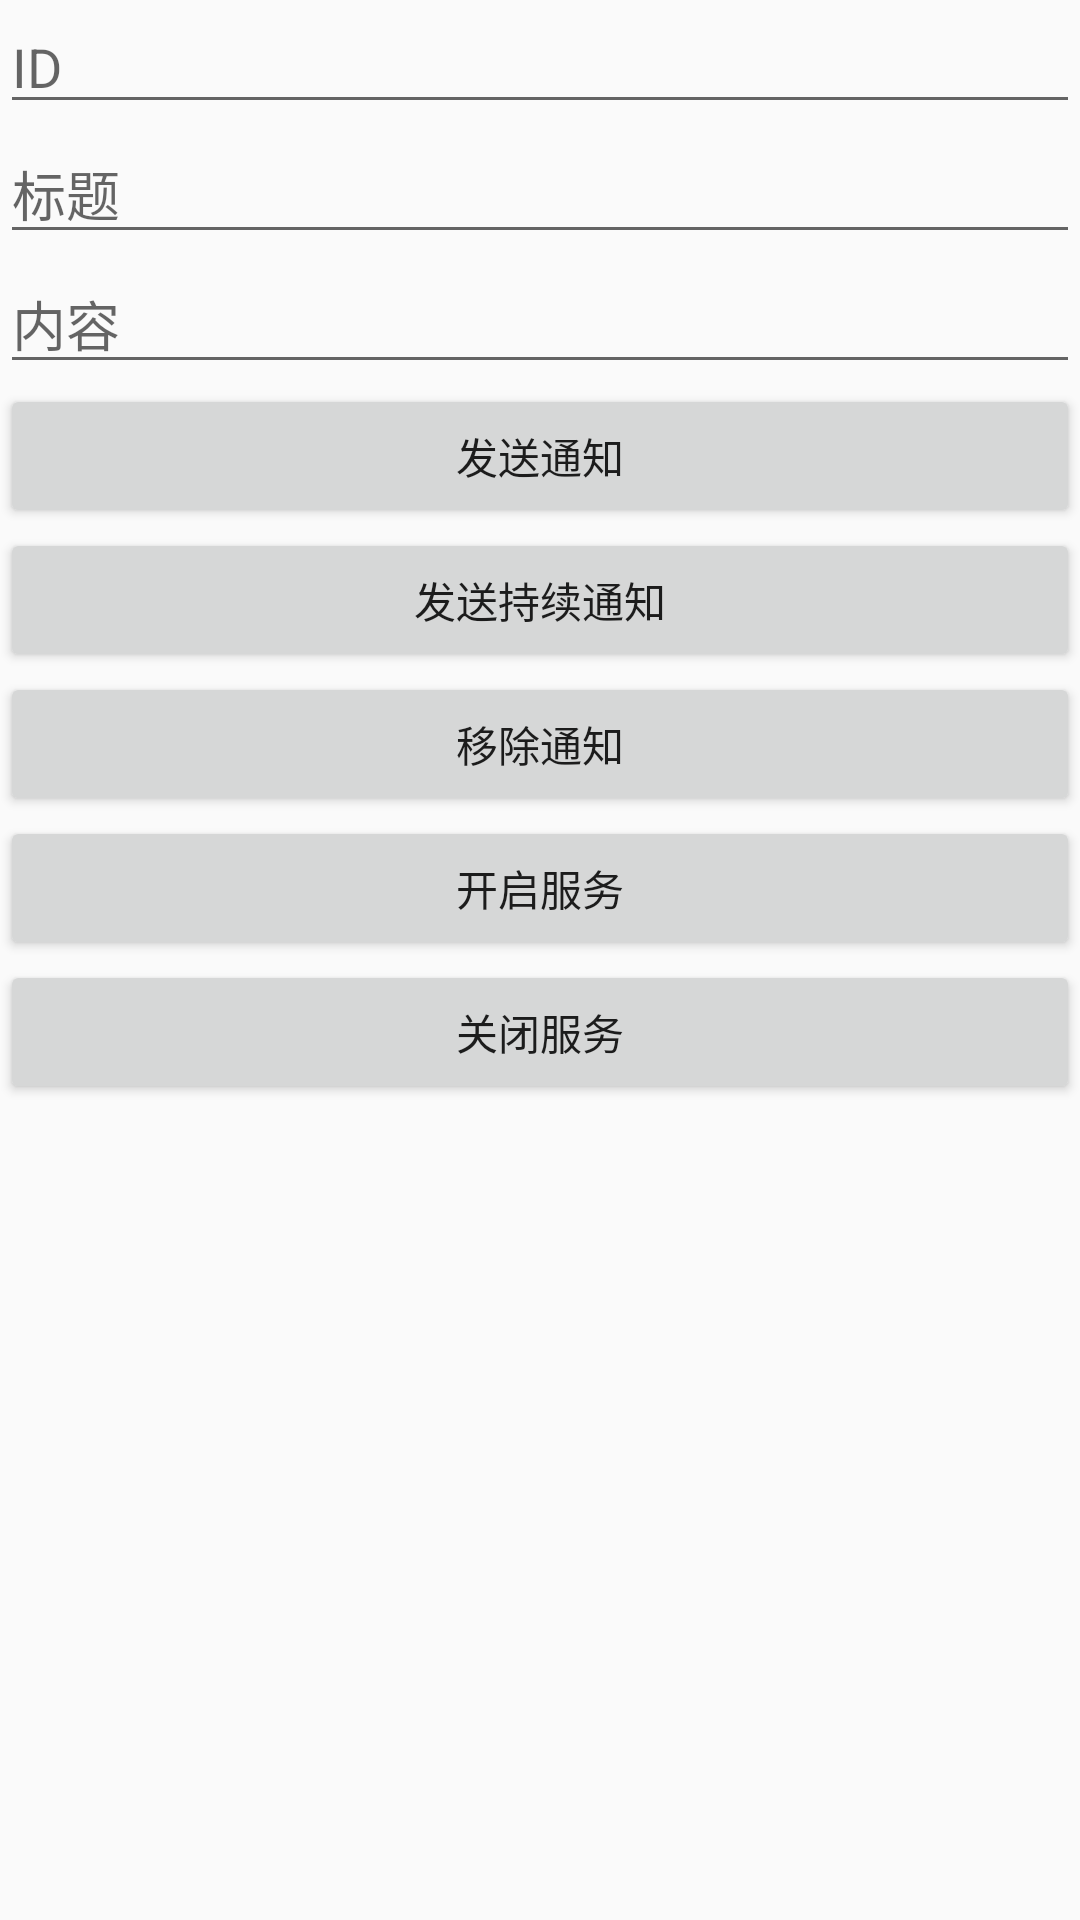

This screen was rendered from an Android layout file. Write that file and the resources it references.
<!-- AndroidManifest.xml: application theme AppTheme -->
<!-- res/layout/fragment_notification.xml -->
<LinearLayout xmlns:android="http://schemas.android.com/apk/res/android"
    xmlns:tools="http://schemas.android.com/tools"
    android:layout_width="match_parent"
    android:layout_height="match_parent"
    android:orientation="vertical"
    tools:context=".core.fragments.NotificationFragment">

    <EditText
        android:id="@+id/edit_id"
        android:layout_width="match_parent"
        android:layout_height="wrap_content"
        android:hint="ID" />

    <EditText
        android:id="@+id/edit_title"
        android:layout_width="match_parent"
        android:layout_height="wrap_content"
        android:hint="标题" />

    <EditText
        android:id="@+id/edit_content"
        android:layout_width="match_parent"
        android:layout_height="wrap_content"
        android:hint="内容" />

    <Button
        android:id="@+id/btn_remind"
        android:layout_width="match_parent"
        android:layout_height="wrap_content"
        android:text="发送通知" />

    <Button
        android:id="@+id/btn_notification"
        android:layout_width="match_parent"
        android:layout_height="wrap_content"
        android:text="发送持续通知" />

    <Button
        android:id="@+id/btn_remove_notification"
        android:layout_width="match_parent"
        android:layout_height="wrap_content"
        android:text="移除通知" />

    <Button
        android:id="@+id/btn_start_service"
        android:layout_width="match_parent"
        android:layout_height="wrap_content"
        android:text="开启服务" />

    <Button
        android:id="@+id/btn_end_service"
        android:layout_width="match_parent"
        android:layout_height="wrap_content"
        android:text="关闭服务" />

</LinearLayout>
<!-- resources referenced by this layout -->
<resources>
  <style name="AppTheme" parent="Theme.AppCompat.Light.DarkActionBar">
          
          <item name="colorPrimary">@color/colorPrimary</item>
          <item name="colorPrimaryDark">@color/colorPrimaryDark</item>
          <item name="colorAccent">@color/colorAccent</item>
      </style>
  <color name="colorPrimary">#3F51B5</color>
  <color name="colorPrimaryDark">#303F9F</color>
  <color name="colorAccent">#FF4081</color>
</resources>
